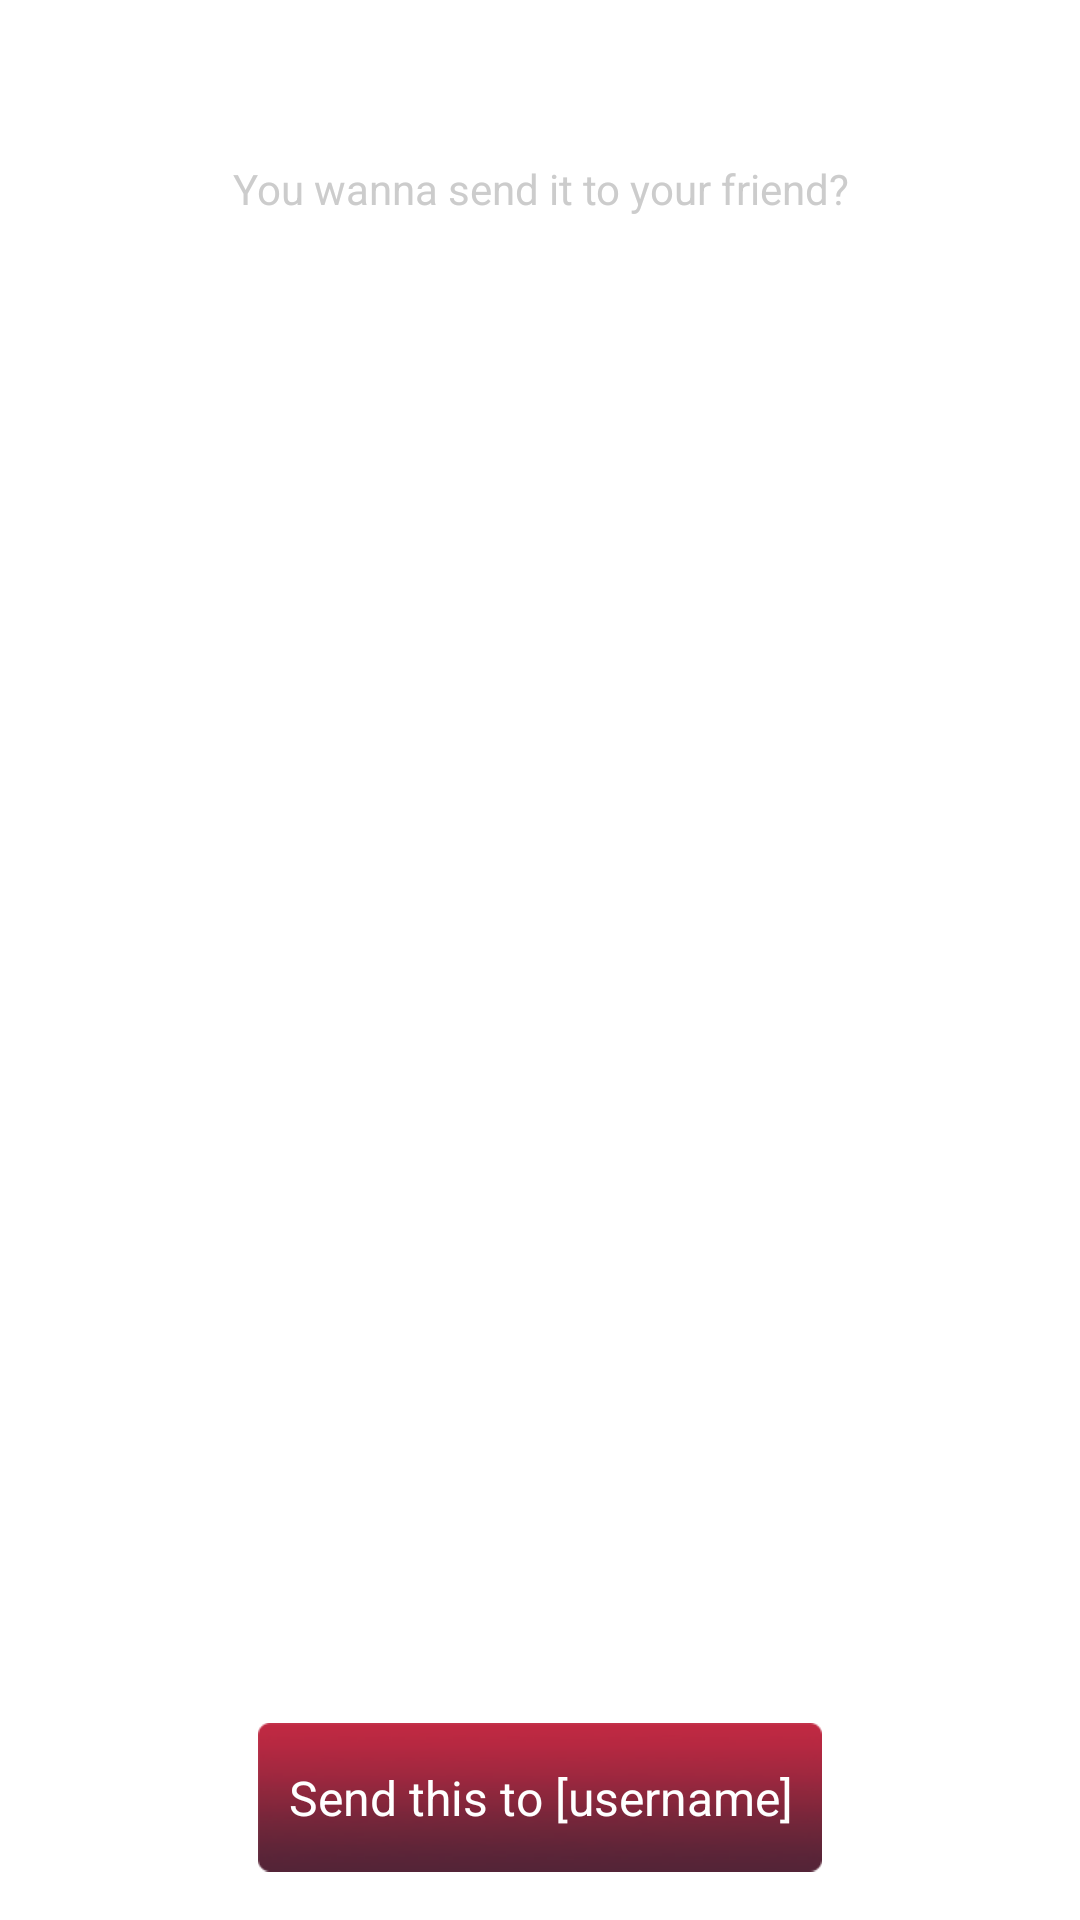

Produce the Android XML layout that renders to this screen, including the resource entries it uses.
<!-- AndroidManifest.xml: application theme AppTheme -->
<!-- res/layout/activity_photostrip.xml -->
<?xml version="1.0" encoding="utf-8"?>
<LinearLayout xmlns:android="http://schemas.android.com/apk/res/android"
    android:id="@+id/activity_photostrip"
    android:layout_width="match_parent"
    android:layout_height="match_parent"
    android:background="@drawable/debut_dark"
    android:orientation="vertical"
    android:padding="@dimen/content_space" >

    <TextView
        android:id="@+id/activity_photostrip_tv_title"
        android:layout_width="match_parent"
        android:layout_height="wrap_content"
        android:gravity="center_horizontal"
        android:text="Photostrip done!"
        android:textColor="#FFF"
        android:textSize="28sp" />

    <TextView
        android:layout_width="match_parent"
        android:layout_height="wrap_content"
        android:gravity="center_horizontal"
        android:text="You wanna send it to your friend?"
        android:textColor="#CCC"
        android:layout_marginBottom="@dimen/content_space"
        android:textSize="14sp" />

    <LinearLayout
        android:id="@+id/activity_photostrip_ll_composition"
        android:layout_width="match_parent"
        android:layout_height="0dp"
        android:layout_weight="1"
        android:orientation="vertical" >
    </LinearLayout>

    <Button
        android:id="@+id/activity_photostrip_btn_send"
        style="@style/ColorButton"
        android:layout_width="wrap_content"
        android:layout_height="wrap_content"
        android:layout_gravity="center_horizontal"
        android:text="Send this to [username]" />

</LinearLayout>
<!-- resources referenced by this layout -->
<resources>
  <dimen name="content_space">16dp</dimen>
  <style name="ColorButton">
          <item name="android:background">@drawable/button_bg</item>
          <item name="android:padding">10dp</item>
          <item name="android:textColor">#FFF</item>
          <item name="android:textSize">16sp</item>
      </style>
  <style name="AppTheme" parent="AppBaseTheme">
          
      </style>
  <style name="AppBaseTheme" parent="android:Theme.Light">
          
      </style>
</resources>
